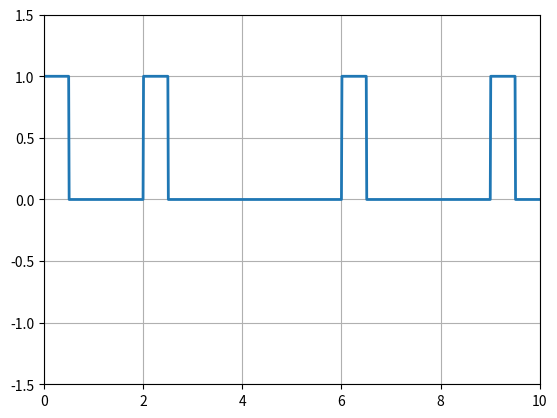

Write the Python code that produced this figure.
# library 
import numpy as np
import matplotlib.pyplot as plot


N=10
# binary bit
n=np.random.randint(2,size=N);
print(n)

# signal Shaping
i=1
a=0
t=np.arange(0,N+0.01,0.01)
y=np.zeros(len(t))

for j in range(len(t)):
    if t[j]>=a and t[j]<=a+0.5:
        y[j]=n[i-1]
    elif t[j]>=a+0.5 and t[j]<i:
        pass
    else:
        a+=1
        i+=1

plot.plot(t,y,linewidth="2")
plot.grid(True)
plot.axis([0,N,-1.5,1.5])
plot.show()





